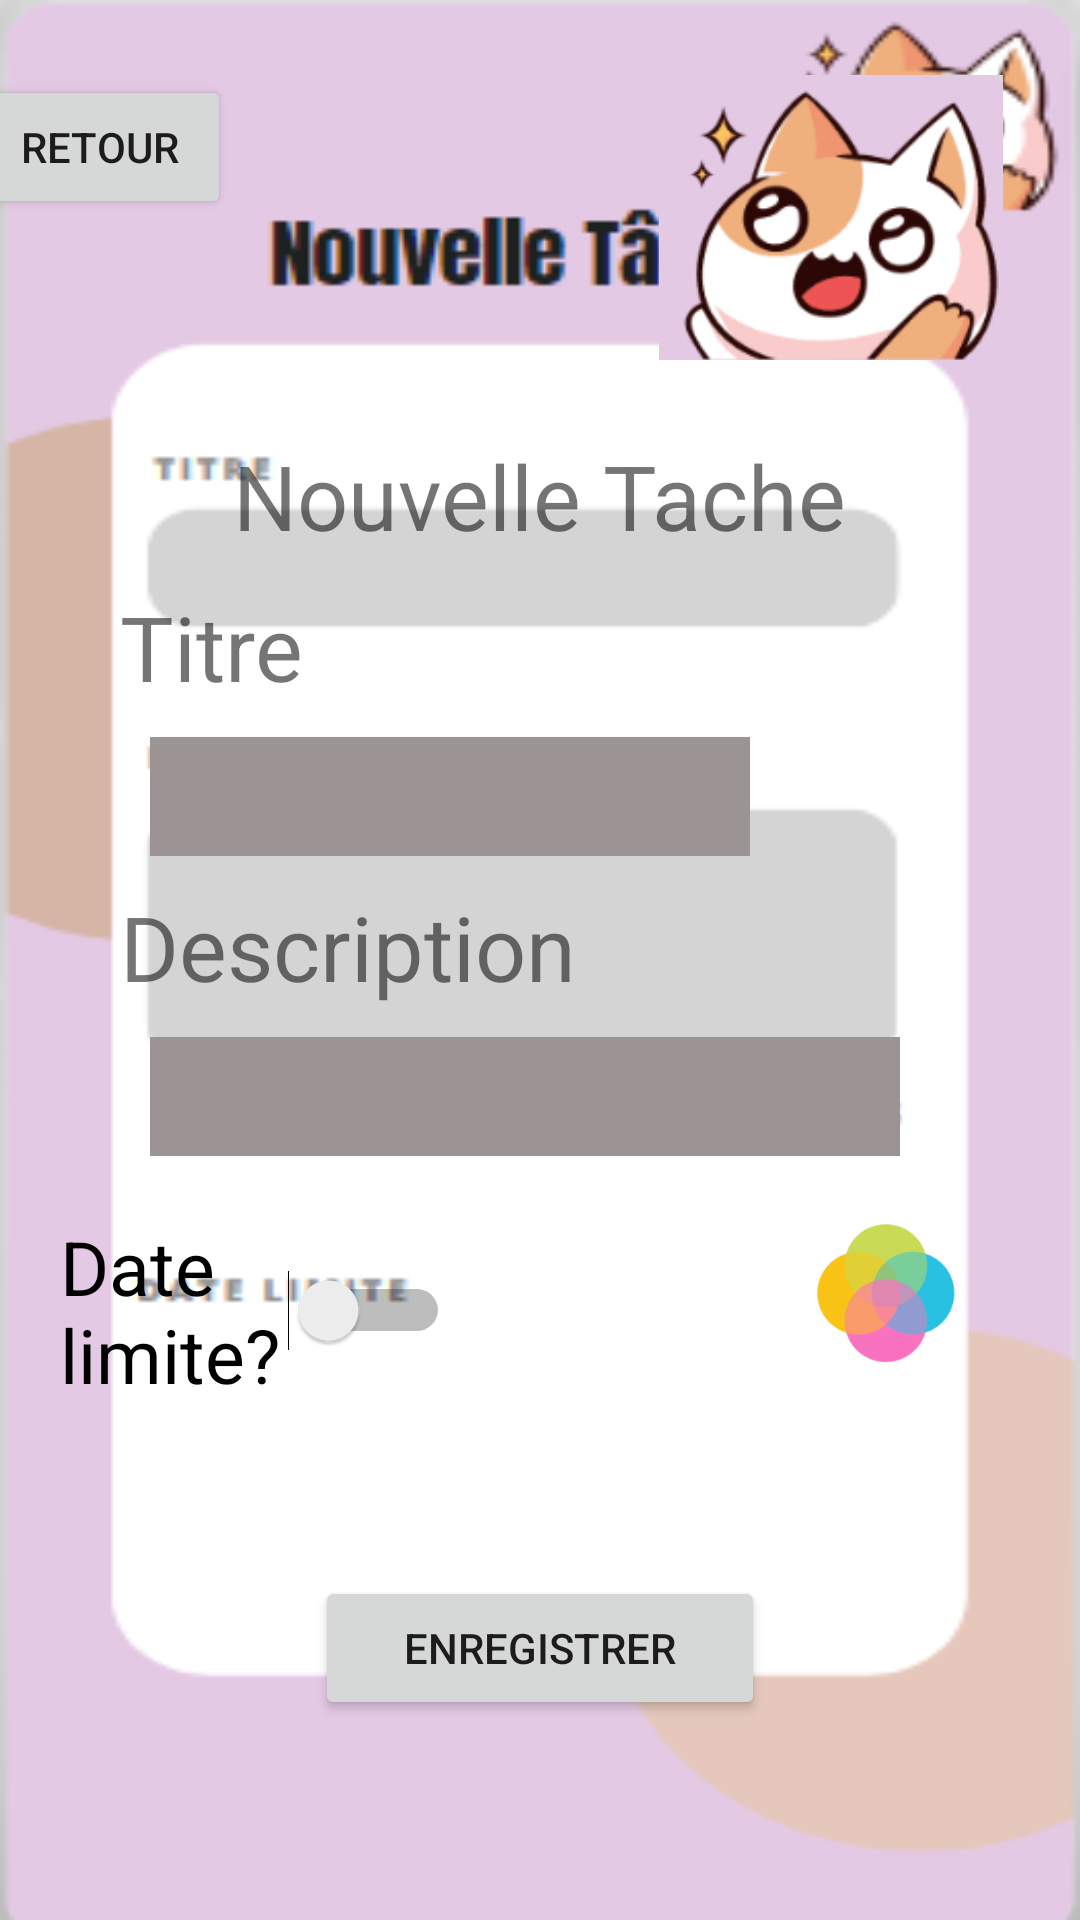

Reconstruct the res/layout file that produces this screen, plus the resources it refers to.
<!-- AndroidManifest.xml: application theme Theme.ToDoList -->
<!-- res/layout/activity_add_task.xml -->
<?xml version="1.0" encoding="utf-8"?>
<LinearLayout xmlns:android="http://schemas.android.com/apk/res/android"
    xmlns:app="http://schemas.android.com/apk/res-auto"
    xmlns:tools="http://schemas.android.com/tools"
    android:layout_width="match_parent"
    android:layout_height="match_parent"
    android:orientation="vertical"
    android:background="@drawable/addtaskbacground"
    tools:context=".AddTaskActivity">

    <TableRow
        android:layout_width="382dp"
        android:layout_height="95dp"
        android:layout_gravity="center_horizontal"
        android:layout_margin="25dp"
        android:layout_marginTop="40sp">

        <Button
            android:id="@+id/btnRetour"
            android:layout_width="wrap_content"
            android:layout_height="wrap_content"
            android:text="RETOUR" />

        <ImageView
            android:id="@+id/imageView4"
            android:layout_width="400dp"
            android:layout_height="100dp"
            app:srcCompat="@drawable/chatcontent" />
    </TableRow>

    <TextView
        android:id="@+id/nouvelletache"
        android:layout_width="wrap_content"
        android:layout_height="wrap_content"
        android:layout_gravity="center_horizontal"
        android:text="Nouvelle Tache"
        android:textSize="30dp" />

    <LinearLayout
        android:layout_width="300dp"
        android:layout_height="100dp"
        android:layout_gravity="center_horizontal"
        android:orientation="vertical">

        <TextView
            android:id="@+id/title"
            android:layout_width="wrap_content"
            android:layout_height="wrap_content"
            android:textSize="30dp"
            android:layout_margin="10dp"
            android:text="Titre" />

        <EditText
            android:id="@+id/u_titleNewTask"
            android:layout_width="200dp"
            android:layout_height="wrap_content"
            android:layout_marginStart="20sp"

            android:layout_marginLeft="20sp"
            android:textColor="@color/white"
            android:width="150px"
            android:background="@color/gray"
            android:minHeight="48dp" />
    </LinearLayout>

    <LinearLayout
        android:layout_width="300dp"
        android:layout_height="100dp"
        android:layout_gravity="center_horizontal"
        android:orientation="vertical">

        <TextView
            android:id="@+id/description"
            android:layout_width="wrap_content"
            android:layout_height="wrap_content"
            android:textSize="30dp"
            android:layout_margin="10dp"
            android:text="Description" />

        <EditText
            android:id="@+id/u_descriptionNewTask"
            android:layout_width="250dp"
            android:layout_height="wrap_content"
            android:textColor="@color/white"
            android:layout_marginStart="20sp"
            android:layout_marginLeft="15sp"
            android:width="150px"
            android:background="@color/gray"
            android:minHeight="48dp" />
    </LinearLayout>


        <LinearLayout
            android:layout_width="320dp"
            android:layout_height="120dp"
            android:layout_gravity="center_horizontal"
            android:layout_marginTop="20dp"
            android:orientation="horizontal">


            <LinearLayout
                android:layout_width="wrap_content"
                android:layout_height="wrap_content"
                android:orientation="vertical">

                <Switch
                    android:id="@+id/switchDate"
                    android:layout_width="130dp"
                    android:layout_height="wrap_content"
                    android:textSize="25dp"
                    android:minHeight="48dp"
                    android:text="Date limite?" />

                <TextView
                    android:id="@+id/tv_textTime"
                    android:layout_width="65dp"
                    android:layout_height="wrap_content"
                    android:text=""/>
            </LinearLayout>

            <ImageView
                android:id="@+id/imageView6"
                android:layout_width="wrap_content"
                android:layout_marginLeft="100dp"
                android:layout_height="50dp"
                android:layout_weight="1"
                app:srcCompat="@drawable/panelle_couleur" />
        </LinearLayout>

    <Button
        android:id="@+id/btnSave"
        android:layout_width="150dp"
        android:layout_height="wrap_content"
        android:layout_gravity="center_horizontal"
        android:onClick="saveRecord"
        android:text="Enregistrer" />


</LinearLayout>
<!-- resources referenced by this layout -->
<resources>
  <color name="gray">#9C9494</color>
  <color name="white">#FFFFFFFF</color>
  <!-- drawable addtaskbacground: png bitmap (drawable, 16293 bytes) -->
  <!-- drawable chatcontent: png bitmap (drawable, 19526 bytes) -->
  <!-- drawable panelle_couleur: png bitmap (drawable, 11617 bytes) -->
  <style name="Theme.ToDoList" parent="Theme.MaterialComponents.DayNight.NoActionBar">
          
          <item name="colorPrimary">@color/purple_500</item>
          <item name="colorPrimaryVariant">@color/purple_700</item>
          <item name="colorOnPrimary">@color/white</item>
          
          <item name="colorSecondary">@color/teal_200</item>
          <item name="colorSecondaryVariant">@color/teal_700</item>
          <item name="colorOnSecondary">@color/black</item>
          
          <item name="android:statusBarColor">?attr/colorPrimaryVariant</item>
          
      </style>
  <color name="purple_500">#FF6200EE</color>
  <color name="purple_700">#FF3700B3</color>
  <color name="teal_200">#FF03DAC5</color>
  <color name="teal_700">#FF018786</color>
  <color name="black">#FF000000</color>
</resources>
